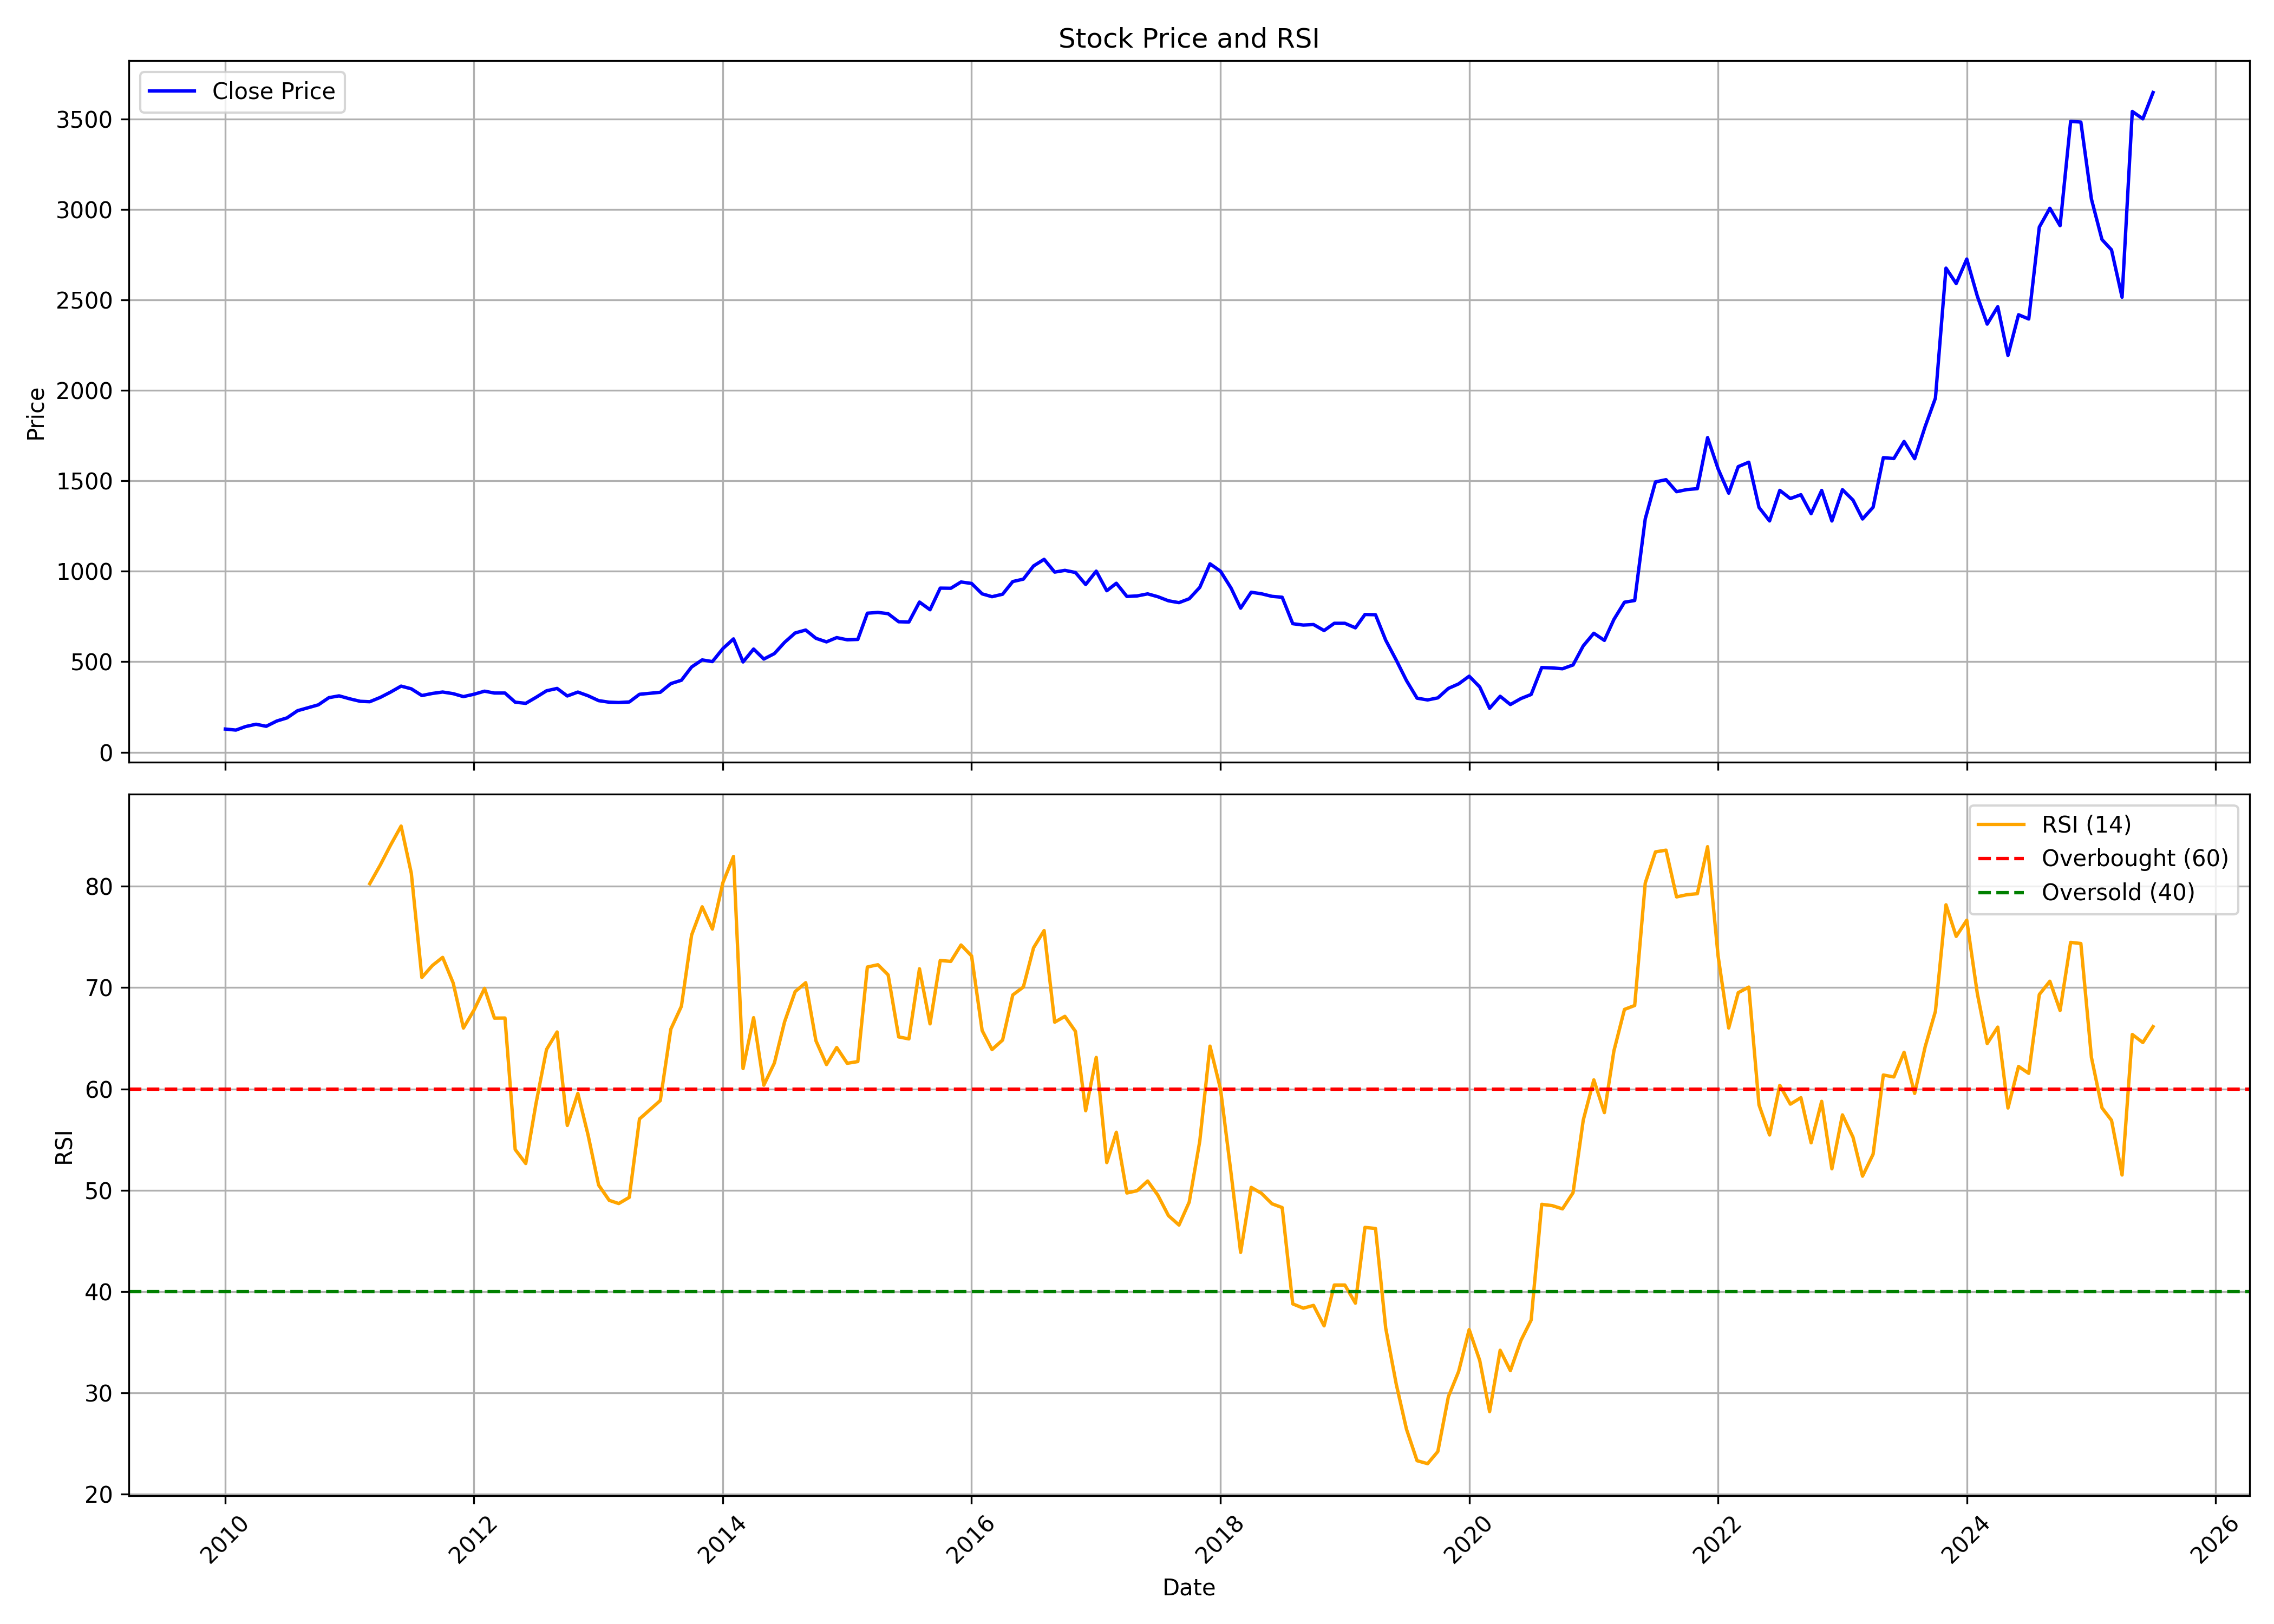

The data file committed next to this chart (first rows):
, date, symbol, open, high, low, close, volume, rsi
0, 2010-01-01, ECLERX, 117.5, 144.4, 116.4, 127.8, 893999, 
1, 2010-02-01, ECLERX, 128.6, 138.2, 120.4, 122.2, 220841, 
2, 2010-03-01, ECLERX, 122.2, 156.8, 121.2, 141.6, 1454919, 
3, 2010-04-01, ECLERX, 143, 166.8, 139.1, 154.5, 1433392, 
4, 2010-05-01, ECLERX, 154.5, 159.2, 130.3, 143.2, 266508, 
5, 2010-06-01, ECLERX, 145.5, 188.3, 141.6, 172.3, 4309541, 
6, 2010-07-01, ECLERX, 172.2, 212.4, 171.2, 189.6, 3499095, 
7, 2010-08-01, ECLERX, 191.2, 247.7, 189.1, 229.4, 2958592, 
8, 2010-09-01, ECLERX, 227.4, 248, 211.6, 245.8, 2556703, 
9, 2010-10-01, ECLERX, 251.4, 276, 247.7, 261.8, 2142191, 
10, 2010-11-01, ECLERX, 255.3, 345.7, 251.6, 301.5, 2703315, 
11, 2010-12-01, ECLERX, 301.5, 329.7, 290.1, 311.5, 758168, 
12, 2011-01-01, ECLERX, 317.6, 317.9, 258.4, 295.2, 1343734, 
13, 2011-02-01, ECLERX, 296.3, 299.1, 248.8, 281.2, 853160, 
14, 2011-03-01, ECLERX, 278.2, 295, 266.6, 279, 1009824, 80.26
15, 2011-04-01, ECLERX, 280.8, 334.4, 274.8, 303, 531558, 82.1
16, 2011-05-01, ECLERX, 303.3, 363.4, 284.3, 332.1, 2732738, 84.06
17, 2011-06-01, ECLERX, 339.6, 372.4, 328.8, 365.3, 4819612, 85.94
18, 2011-07-01, ECLERX, 366.5, 378.6, 347.9, 350.3, 977589, 81.28
19, 2011-08-01, ECLERX, 346.1, 367.1, 301.2, 313.2, 1287083, 71
20, 2011-09-01, ECLERX, 322.4, 341.5, 305, 324.8, 727419, 72.19
21, 2011-10-01, ECLERX, 318.8, 351.8, 316.1, 332.6, 396887, 72.98
22, 2011-11-01, ECLERX, 333.4, 376, 274.5, 323.6, 155564, 70.45
23, 2011-12-01, ECLERX, 325, 347.3, 293, 307.3, 318751, 66.01
24, 2012-01-01, ECLERX, 311.7, 326.8, 297.5, 320.4, 1154949, 67.78
25, 2012-02-01, ECLERX, 322.4, 355.8, 316.1, 337.2, 642260, 69.93
26, 2012-03-01, ECLERX, 341.9, 345, 318.5, 327, 1247409, 66.99
27, 2012-04-01, ECLERX, 329.5, 338.4, 314.5, 327, 727649, 67
28, 2012-05-01, ECLERX, 327.3, 344.8, 273.5, 276.4, 738956, 54.03
29, 2012-06-01, ECLERX, 275.6, 309, 254.3, 270.1, 951571, 52.65
30, 2012-07-01, ECLERX, 269.8, 327.2, 269.8, 303, 1818110, 58.54
31, 2012-08-01, ECLERX, 307.1, 369.5, 304.3, 339.4, 1142669, 63.9
32, 2012-09-01, ECLERX, 348.9, 414.5, 341.8, 352.5, 1223131, 65.62
33, 2012-10-01, ECLERX, 357.5, 378, 309.7, 310.8, 1024562, 56.4
34, 2012-11-01, ECLERX, 310.6, 350.4, 289.2, 332.3, 1464391, 59.56
35, 2012-12-01, ECLERX, 331.4, 340.7, 305.2, 311.9, 1029612, 55.46
36, 2013-01-01, ECLERX, 320.2, 340.2, 278.1, 285, 1618323, 50.52
37, 2013-02-01, ECLERX, 283.4, 299.7, 273.3, 276.4, 361092, 49.01
38, 2013-03-01, ECLERX, 275.6, 303.8, 271.9, 274.6, 557269, 48.69
39, 2013-04-01, ECLERX, 274.8, 317.9, 274.6, 277.6, 1254054, 49.31
40, 2013-05-01, ECLERX, 277.6, 327, 273.3, 320.1, 756512, 57.04
41, 2013-06-01, ECLERX, 321.1, 338.1, 308.9, 325.8, 987236, 57.97
42, 2013-07-01, ECLERX, 322.5, 391.6, 318.8, 331.1, 1206633, 58.86
43, 2013-08-01, ECLERX, 324.1, 382.6, 324.1, 379.2, 756212, 65.91
44, 2013-09-01, ECLERX, 394.8, 409.9, 379.4, 397.6, 780408, 68.16
45, 2013-10-01, ECLERX, 394.8, 503.5, 392.5, 471.1, 2244067, 75.19
46, 2013-11-01, ECLERX, 473.3, 584.8, 467.8, 510.1, 2480393, 77.97
47, 2013-12-01, ECLERX, 514.6, 529.8, 473.4, 500.8, 1916065, 75.78
48, 2014-01-01, ECLERX, 505.3, 585.9, 480, 573, 2430871, 80.37
49, 2014-02-01, ECLERX, 558.9, 644.5, 526, 626.4, 1393327, 82.94
50, 2014-03-01, ECLERX, 625.2, 627.6, 484.2, 498.8, 1037040, 62.01
51, 2014-04-01, ECLERX, 503.5, 601.7, 503, 570.3, 2106434, 67.03
52, 2014-05-01, ECLERX, 570.3, 599.4, 494.3, 514.8, 1565689, 60.37
53, 2014-06-01, ECLERX, 518, 572.9, 518, 545.1, 1152241, 62.56
54, 2014-07-01, ECLERX, 551.4, 622.9, 515.7, 607.2, 1508380, 66.63
55, 2014-08-01, ECLERX, 629, 682.1, 581, 659.2, 1121137, 69.61
56, 2014-09-01, ECLERX, 666.3, 700.2, 631.5, 675.3, 2106406, 70.49
57, 2014-10-01, ECLERX, 668.8, 698.9, 621.1, 629.5, 890759, 64.76
58, 2014-11-01, ECLERX, 639.6, 639.6, 582.8, 609.8, 1130616, 62.41
59, 2014-12-01, ECLERX, 613, 646.9, 566.9, 633.4, 1275968, 64.09
... 127 more rows
